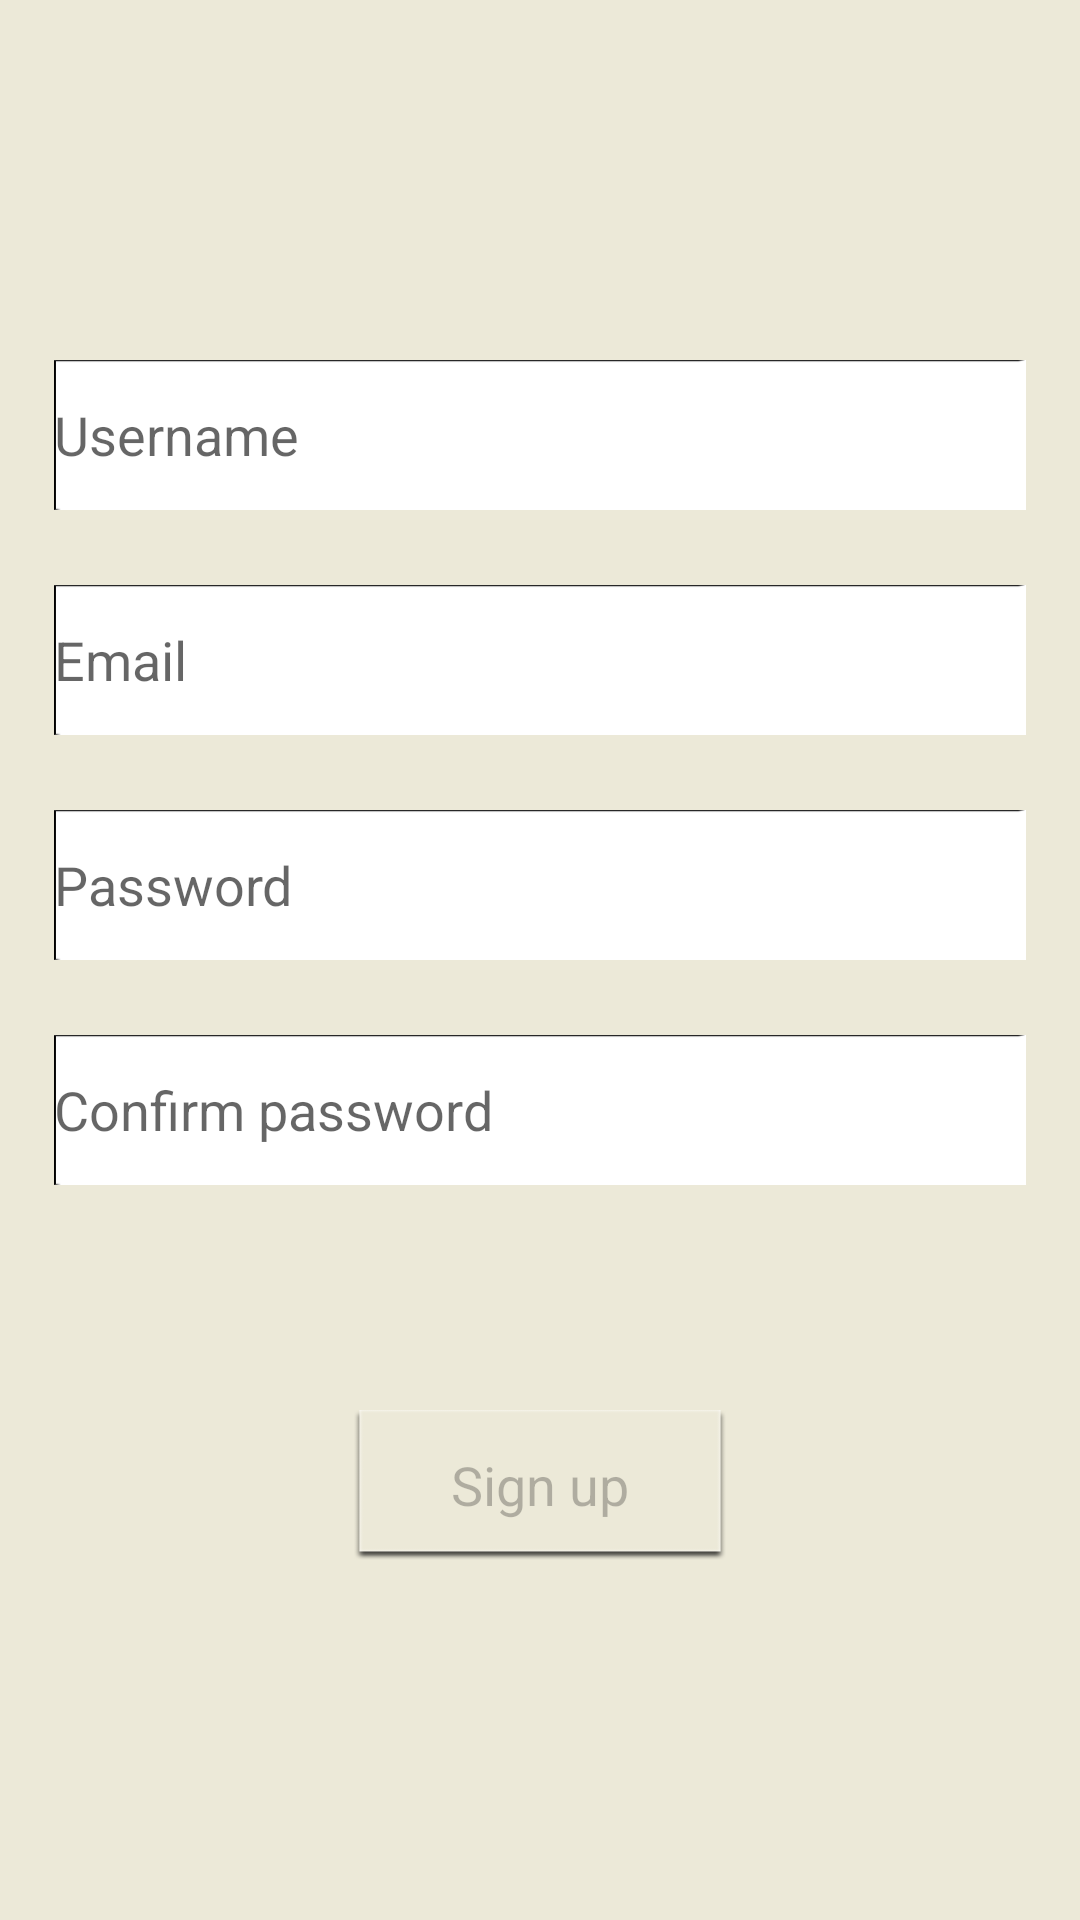

This screen was rendered from an Android layout file. Write that file and the resources it references.
<!-- AndroidManifest.xml: activity theme AppTheme -->
<!-- res/layout/activity_register.xml -->
<?xml version="1.0" encoding="utf-8"?>
<androidx.constraintlayout.widget.ConstraintLayout xmlns:android="http://schemas.android.com/apk/res/android"
    xmlns:app="http://schemas.android.com/apk/res-auto"
    xmlns:tools="http://schemas.android.com/tools"
    android:layout_width="match_parent"
    android:layout_height="match_parent"
    android:background="#ECE9D8"
    tools:context=".register">

    <LinearLayout
        android:layout_width="0dp"
        android:layout_height="0dp"
        android:gravity="center"
        android:orientation="vertical"
        app:layout_constraintBottom_toTopOf="@id/guideline18"
        app:layout_constraintEnd_toStartOf="@id/guideline17"
        app:layout_constraintStart_toEndOf="@id/guideline16"
        app:layout_constraintTop_toBottomOf="@id/guideline19">



        <EditText
            android:id="@+id/UsernameBox"
            android:layout_width="wrap_content"
            android:layout_height="50dp"
            android:layout_marginBottom="25dp"
            android:background="@drawable/textbox1"
            android:hint="Username"
            android:inputType="textEmailAddress"
            android:selectAllOnFocus="true" />

        <EditText
            android:id="@+id/EmailBox"
            android:layout_width="wrap_content"
            android:layout_height="50dp"
            android:layout_marginBottom="25dp"
            android:background="@drawable/textbox1"
            android:hint="@string/prompt_email"
            android:inputType="textEmailAddress"
            android:selectAllOnFocus="true" />

        <EditText
            android:id="@+id/PasswordBox"
            android:layout_width="wrap_content"
            android:layout_height="50dp"
            android:layout_marginBottom="25dp"
            android:background="@drawable/textbox1"
            android:hint="@string/prompt_password"
            android:inputType="textPassword"
            android:selectAllOnFocus="true" />

        <EditText
            android:id="@+id/PasswordConfirmBox"
            android:layout_width="wrap_content"
            android:layout_height="50dp"
            android:layout_marginBottom="25dp"
            android:background="@drawable/textbox1"
            android:hint="Confirm password"
            android:inputType="textPassword"
            android:selectAllOnFocus="true" />

        <Button
            android:id="@+id/SignUpButtton"
            android:layout_width="wrap_content"
            android:layout_height="50dp"
            android:layout_marginStart="100dp"
            android:layout_marginLeft="100dp"
            android:layout_marginTop="50dp"
            android:layout_marginEnd="100dp"
            android:layout_marginRight="100dp"
            android:background="@drawable/button"
            android:enabled="false"
            android:text="Sign up"
            android:textAppearance="@style/TextAppearance.AppCompat.Medium"
            android:typeface="sans" />

    </LinearLayout>

    <androidx.constraintlayout.widget.Guideline
        android:id="@+id/guideline16"
        android:layout_width="wrap_content"
        android:layout_height="wrap_content"
        android:orientation="vertical"
        app:layout_constraintGuide_percent="0.05" />

    <androidx.constraintlayout.widget.Guideline
        android:id="@+id/guideline17"
        android:layout_width="wrap_content"
        android:layout_height="wrap_content"
        android:orientation="vertical"
        app:layout_constraintGuide_percent="0.95" />

    <androidx.constraintlayout.widget.Guideline
        android:id="@+id/guideline18"
        android:layout_width="wrap_content"
        android:layout_height="wrap_content"
        android:orientation="horizontal"
        app:layout_constraintGuide_percent="0.95" />

    <androidx.constraintlayout.widget.Guideline
        android:id="@+id/guideline19"
        android:layout_width="wrap_content"
        android:layout_height="wrap_content"
        android:orientation="horizontal"
        app:layout_constraintGuide_percent="0.05" />

    <TextView
        android:id="@+id/errorText2"
        android:layout_width="wrap_content"
        android:layout_height="wrap_content"
        android:text="Error!"
        android:textColor="#FF0000"
        android:textSize="18sp"
        android:textStyle="bold"
        android:visibility="gone"
        app:fontFamily="@font/times_new_roman_bold"
        app:layout_constraintBottom_toTopOf="@id/guideline18"
        app:layout_constraintEnd_toStartOf="@id/guideline17"
        app:layout_constraintStart_toEndOf="@id/guideline16" />
</androidx.constraintlayout.widget.ConstraintLayout>
<!-- resources referenced by this layout -->
<resources>
  <!-- drawable button: png bitmap (drawable-hdpi, 1572 bytes) -->
  <!-- drawable textbox1: png bitmap (drawable-hdpi, 1105 bytes) -->
  <string name="prompt_email">Email</string>
  <string name="prompt_password">Password</string>
  <style name="AppTheme" parent="Theme.AppCompat.Light.NoActionBar">
          
          <item name="colorPrimary">@color/colorPrimary</item>
          <item name="colorPrimaryDark">@color/colorPrimaryDark</item>
          <item name="colorAccent">@color/colorAccent</item>
      </style>
  <color name="colorPrimary">#008577</color>
  <color name="colorPrimaryDark">#00007C</color>
  <color name="colorAccent">#D81B60</color>
</resources>
